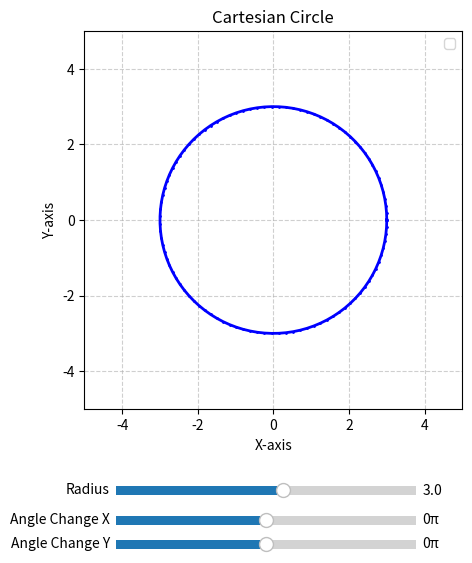

Here is the Python script that generated this plot:
import numpy as np
import matplotlib.pyplot as plt
from matplotlib.widgets import Slider

# creating the plot where the circle will be drawn
# what does fig and ax mean? fig is the whole thing, ax the coordinates and the graph
fig, ax = plt.subplots(figsize=(6, 6))

# setting the limits of the plot
ax.set_xlim(-5, 5)
ax.set_ylim(-5, 5)

# coordinate labels and titles
ax.set_xlabel('X-axis')
ax.set_ylabel('Y-axis')
ax.set_title('Cartesian Circle')

# creating the grid for the plot
# what does alpha=0.6 mean? opacity of the grid lines
ax.grid(True, linestyle='--', alpha=0.6)

# make the grid unit squares
# what does this do? x-y equal spacing
ax.set_aspect('equal')

# creating the legend for the plot
ax.legend()

#draw the circle
theta = np.linspace(0, 2*np.pi, 100)

# function to plot the circle
def plot_circle(r, angle,  angle_change_x=0, angle_change_y=0):
    x_circle = r * np.cos(angle + angle_change_x)
    y_circle = r * np.sin(angle + angle_change_y)
    return x_circle, y_circle

# draw circle theta
# why line, ?
r = 3
x_circle, y_circle = plot_circle(r, theta)
line, = ax.plot(x_circle, y_circle , color='blue', linewidth=2, label=f'Circle (R={r})', marker='o', markersize=1)

# add room add teh bottom
plt.subplots_adjust(bottom=0.25)

# slider coordinates and slider
ax_r = plt.axes([0.25, 0.1, 0.5, 0.03], facecolor='lightgoldenrodyellow')
slider_r = Slider(ax=ax_r, label='Radius', valmin=0.5, valmax=5, valinit=r)

ax_angle_x = plt.axes([0.25, 0.05, 0.5, 0.03], facecolor='lightgoldenrodyellow')
slider_angle_x = Slider(ax=ax_angle_x, label='Angle Change X', valmin=-np.pi, valmax=np.pi, valinit=0)

ax_angle_y = plt.axes([0.25, 0.01, 0.5, 0.03], facecolor='lightgoldenrodyellow')
slider_angle_y = Slider(ax=ax_angle_y, label='Angle Change Y', valmin=-np.pi, valmax=np.pi, valinit=0)

def show_angle_as_pi(slider):
    def update_label(val):
        slider.valtext.set_text(f'{val / np.pi:.2g}π')

    update_label(slider.val)
    slider.on_changed(update_label)

show_angle_as_pi(slider_angle_x)
show_angle_as_pi(slider_angle_y)

# update function
def update(val):
    current_r = slider_r.val
    new_x, new_y = plot_circle(current_r, theta, slider_angle_x.val, slider_angle_y.val)
    line.set_data(new_x, new_y)
    fig.canvas.draw_idle()
slider_r.on_changed(update)
slider_angle_x.on_changed(update)
slider_angle_y.on_changed(update)


# display the window
plt.show() 
